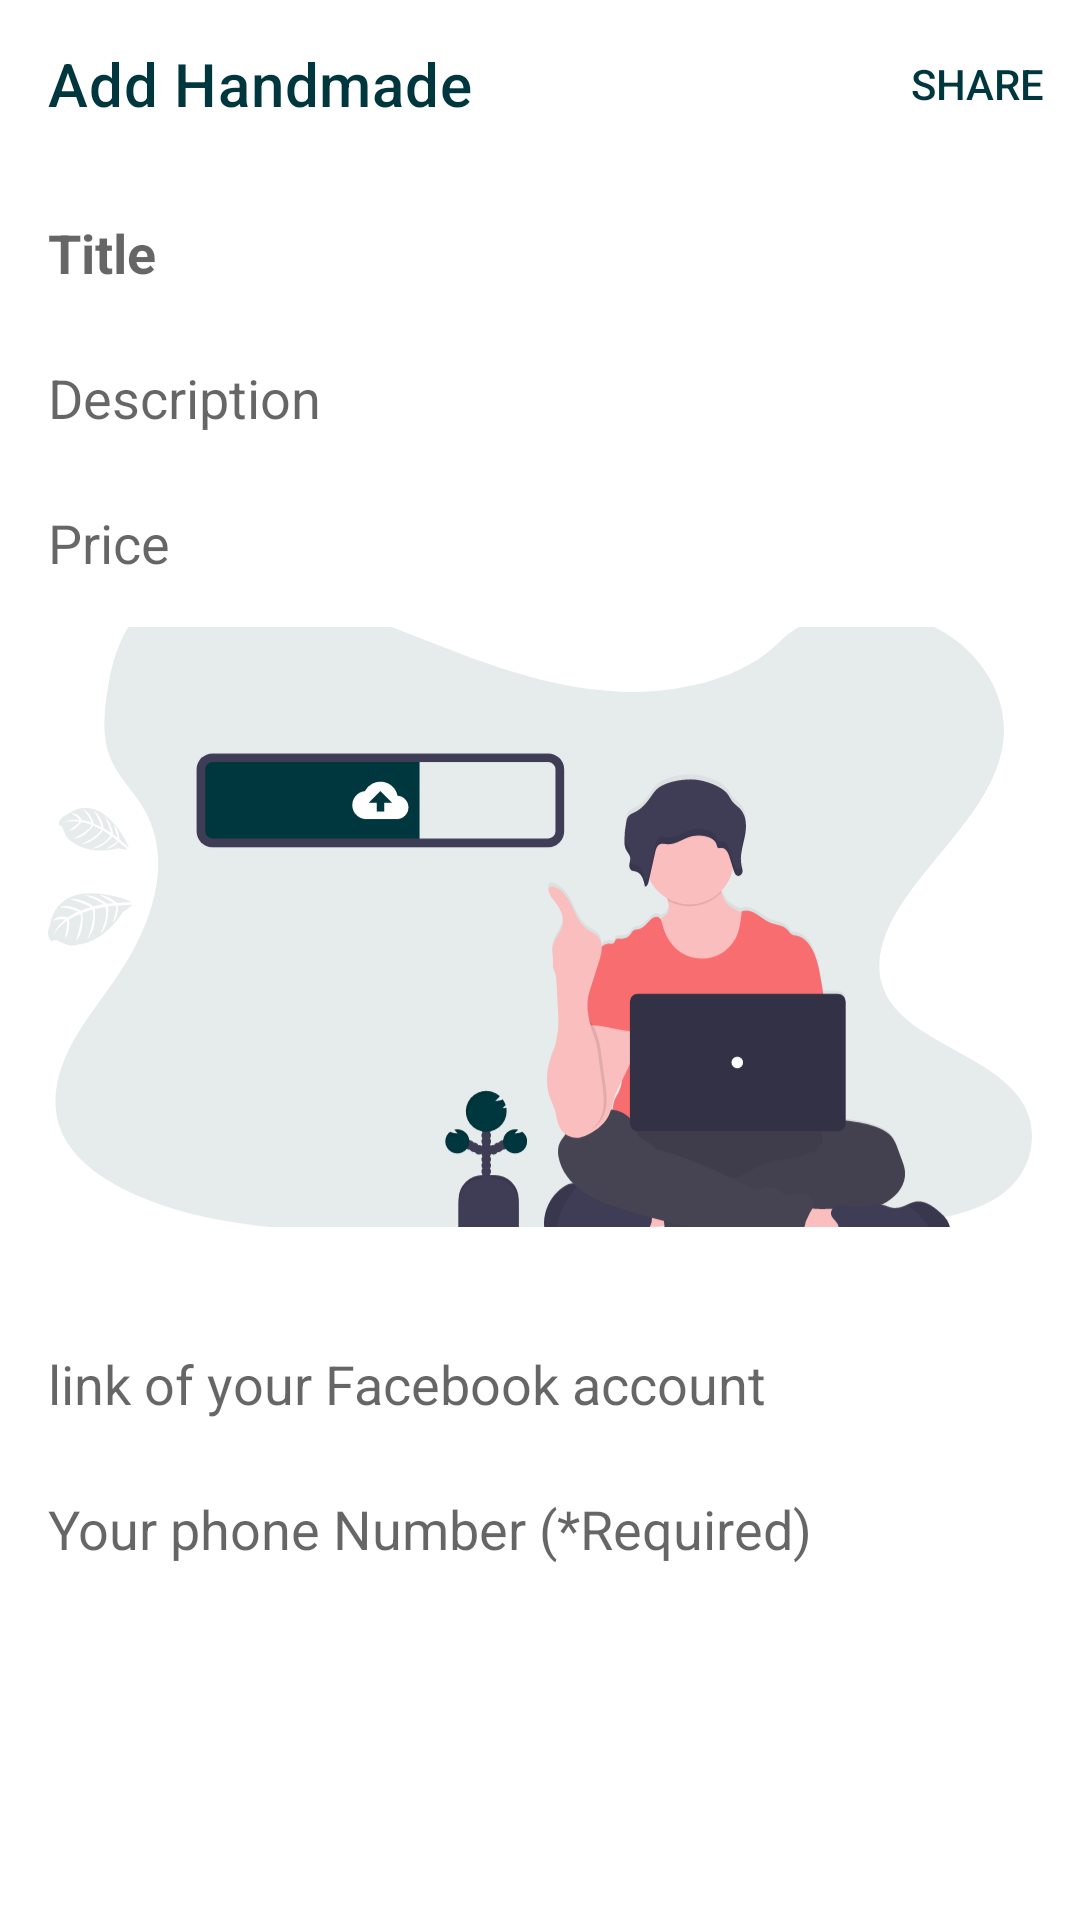

Produce the Android XML layout that renders to this screen, including the resource entries it uses.
<!-- AndroidManifest.xml: application theme AppTheme -->
<!-- res/layout/fragment_add_product.xml -->
<?xml version="1.0" encoding="utf-8"?>
<androidx.coordinatorlayout.widget.CoordinatorLayout xmlns:android="http://schemas.android.com/apk/res/android"
    xmlns:app="http://schemas.android.com/apk/res-auto"
    xmlns:tools="http://schemas.android.com/tools"
    android:id="@+id/add_product_coordinator"
    android:layout_width="match_parent"
    android:layout_height="match_parent"
    tools:context=".UI.Fragments.MainContentActivityFragments.AddProductFragment">

    <com.google.android.material.appbar.AppBarLayout
        android:id="@+id/add_product_appbar"
        android:layout_width="match_parent"
        android:layout_height="?actionBarSize"
        app:elevation="0dp">

        <androidx.appcompat.widget.Toolbar
            android:id="@+id/add_product_toolbar"
            android:layout_width="match_parent"
            android:layout_height="?actionBarSize"
            android:theme="@style/Widget.AppCompat.PopupMenu.Overflow"
            app:menu="@menu/add_menu"
            app:navigationIcon="@drawable/ic_close"
            app:title="@string/add_product" />

    </com.google.android.material.appbar.AppBarLayout>


    <ScrollView
        android:layout_width="match_parent"
        android:layout_height="match_parent"
        app:layout_behavior="com.google.android.material.appbar.AppBarLayout$ScrollingViewBehavior">

        <androidx.constraintlayout.widget.ConstraintLayout
            android:layout_width="match_parent"
            android:layout_height="match_parent"
            android:layout_marginTop="16dp">

            <com.google.android.material.textfield.TextInputEditText
                android:id="@+id/add_product_title"
                android:layout_width="match_parent"
                android:layout_height="wrap_content"
                android:background="@null"
                android:hint="@string/title"
                android:paddingStart="16dp"
                android:paddingEnd="16dp"
                android:textColor="@color/textColorPrimary"
                android:textStyle="bold"
                app:layout_constraintBottom_toTopOf="@id/add_product_description"
                app:layout_constraintEnd_toEndOf="parent"
                app:layout_constraintStart_toStartOf="parent"
                app:layout_constraintTop_toTopOf="parent" />

            <com.google.android.material.textfield.TextInputEditText
                android:id="@+id/add_product_description"
                android:layout_width="match_parent"
                android:layout_height="wrap_content"
                android:autoLink="all"
                android:background="@null"
                android:hint="@string/description"
                android:paddingStart="16dp"
                android:paddingTop="24dp"
                android:paddingEnd="16dp"
                android:textColor="@color/textColorPrimary"
                app:layout_constraintEnd_toEndOf="parent"
                app:layout_constraintStart_toStartOf="parent"
                app:layout_constraintTop_toBottomOf="@id/add_product_title" />

            <com.google.android.material.textfield.TextInputEditText
                android:id="@+id/add_product_price"
                android:layout_width="match_parent"
                android:layout_height="wrap_content"
                android:autoLink="all"
                android:background="@null"
                android:hint="@string/price"
                android:inputType="numberDecimal"
                android:paddingStart="16dp"
                android:paddingTop="24dp"
                android:paddingEnd="16dp"
                android:textColor="@color/textColorPrimary"
                app:layout_constraintEnd_toEndOf="parent"
                app:layout_constraintStart_toStartOf="parent"
                app:layout_constraintTop_toBottomOf="@id/add_product_description" />

            <androidx.cardview.widget.CardView
                android:id="@+id/add_product_card_image"
                android:layout_width="match_parent"
                android:layout_height="200dp"
                android:layout_margin="16dp"
                app:cardCornerRadius="8dp"
                app:cardElevation="0dp"
                app:layout_constraintBottom_toTopOf="@id/add_product_Facebook"
                app:layout_constraintEnd_toEndOf="parent"
                app:layout_constraintStart_toStartOf="parent"
                app:layout_constraintTop_toBottomOf="@id/add_product_price">

                <ImageView
                    android:id="@+id/add_product_image"
                    android:layout_width="match_parent"
                    android:layout_height="wrap_content"
                    android:scaleType="centerCrop"
                    android:src="@drawable/ic_uploading" />

                <ImageView
                    android:id="@+id/close_icon"
                    android:layout_width="wrap_content"
                    android:layout_height="wrap_content"
                    android:layout_gravity="end|top"
                    android:src="@drawable/ic_close"
                    android:visibility="gone" />

            </androidx.cardview.widget.CardView>


            <com.google.android.material.textfield.TextInputEditText
                android:id="@+id/add_product_Facebook"
                android:layout_width="match_parent"
                android:layout_height="wrap_content"
                android:layout_marginTop="24dp"
                android:background="@null"
                android:hint="@string/facebook_account"
                android:inputType="textUri"
                android:maxLines="2"
                android:paddingStart="16dp"
                android:paddingEnd="16dp"
                android:textColor="@color/colorAccent"
                app:layout_constraintBottom_toTopOf="@id/add_product_phone_number"
                app:layout_constraintEnd_toEndOf="parent"
                app:layout_constraintStart_toStartOf="parent"
                app:layout_constraintTop_toBottomOf="@+id/add_product_card_image" />

            <com.google.android.material.textfield.TextInputEditText
                android:id="@+id/add_product_phone_number"
                android:layout_width="match_parent"
                android:layout_height="wrap_content"
                android:layout_marginTop="24dp"
                android:background="@null"
                android:hint="@string/phone_number"
                android:inputType="phone"
                android:maxLength="15"
                android:maxLines="2"
                android:paddingStart="16dp"
                android:paddingEnd="16dp"
                android:textColor="@color/colorAccent"
                app:layout_constraintEnd_toEndOf="parent"
                app:layout_constraintStart_toStartOf="parent"
                app:layout_constraintTop_toBottomOf="@+id/add_product_Facebook" />

        </androidx.constraintlayout.widget.ConstraintLayout>

    </ScrollView>

</androidx.coordinatorlayout.widget.CoordinatorLayout>
<!-- resources referenced by this layout -->
<resources>
  <color name="colorAccent">#ff0000</color>
  <color name="textColorPrimary">#00363d</color>
  <!-- drawable ic_uploading: vector/xml drawable (drawable, 29957 chars, omitted) -->
  <string name="add_product">Add Handmade</string>
  <string name="description">Description</string>
  <string name="facebook_account">link of your Facebook account</string>
  <string name="phone_number">Your phone Number (*Required)</string>
  <string name="price">Price</string>
  <string name="title">Title</string>
  <style name="AppTheme" parent="Theme.MaterialComponents.Light.NoActionBar">
          <item name="colorPrimary">@color/colorPrimary</item>
          <item name="colorPrimaryDark">@color/colorPrimaryDark</item>
          <item name="colorAccent">@color/colorAccent</item>
          <item name="android:textColorPrimary">@color/textColorPrimary</item>
          <item name="colorControlHighlight">@color/highlight</item>
      </style>
  <color name="colorPrimary">#ffffff</color>
  <color name="colorPrimaryDark">#ffffff</color>
  <color name="highlight">#4DFF0000</color>
</resources>
